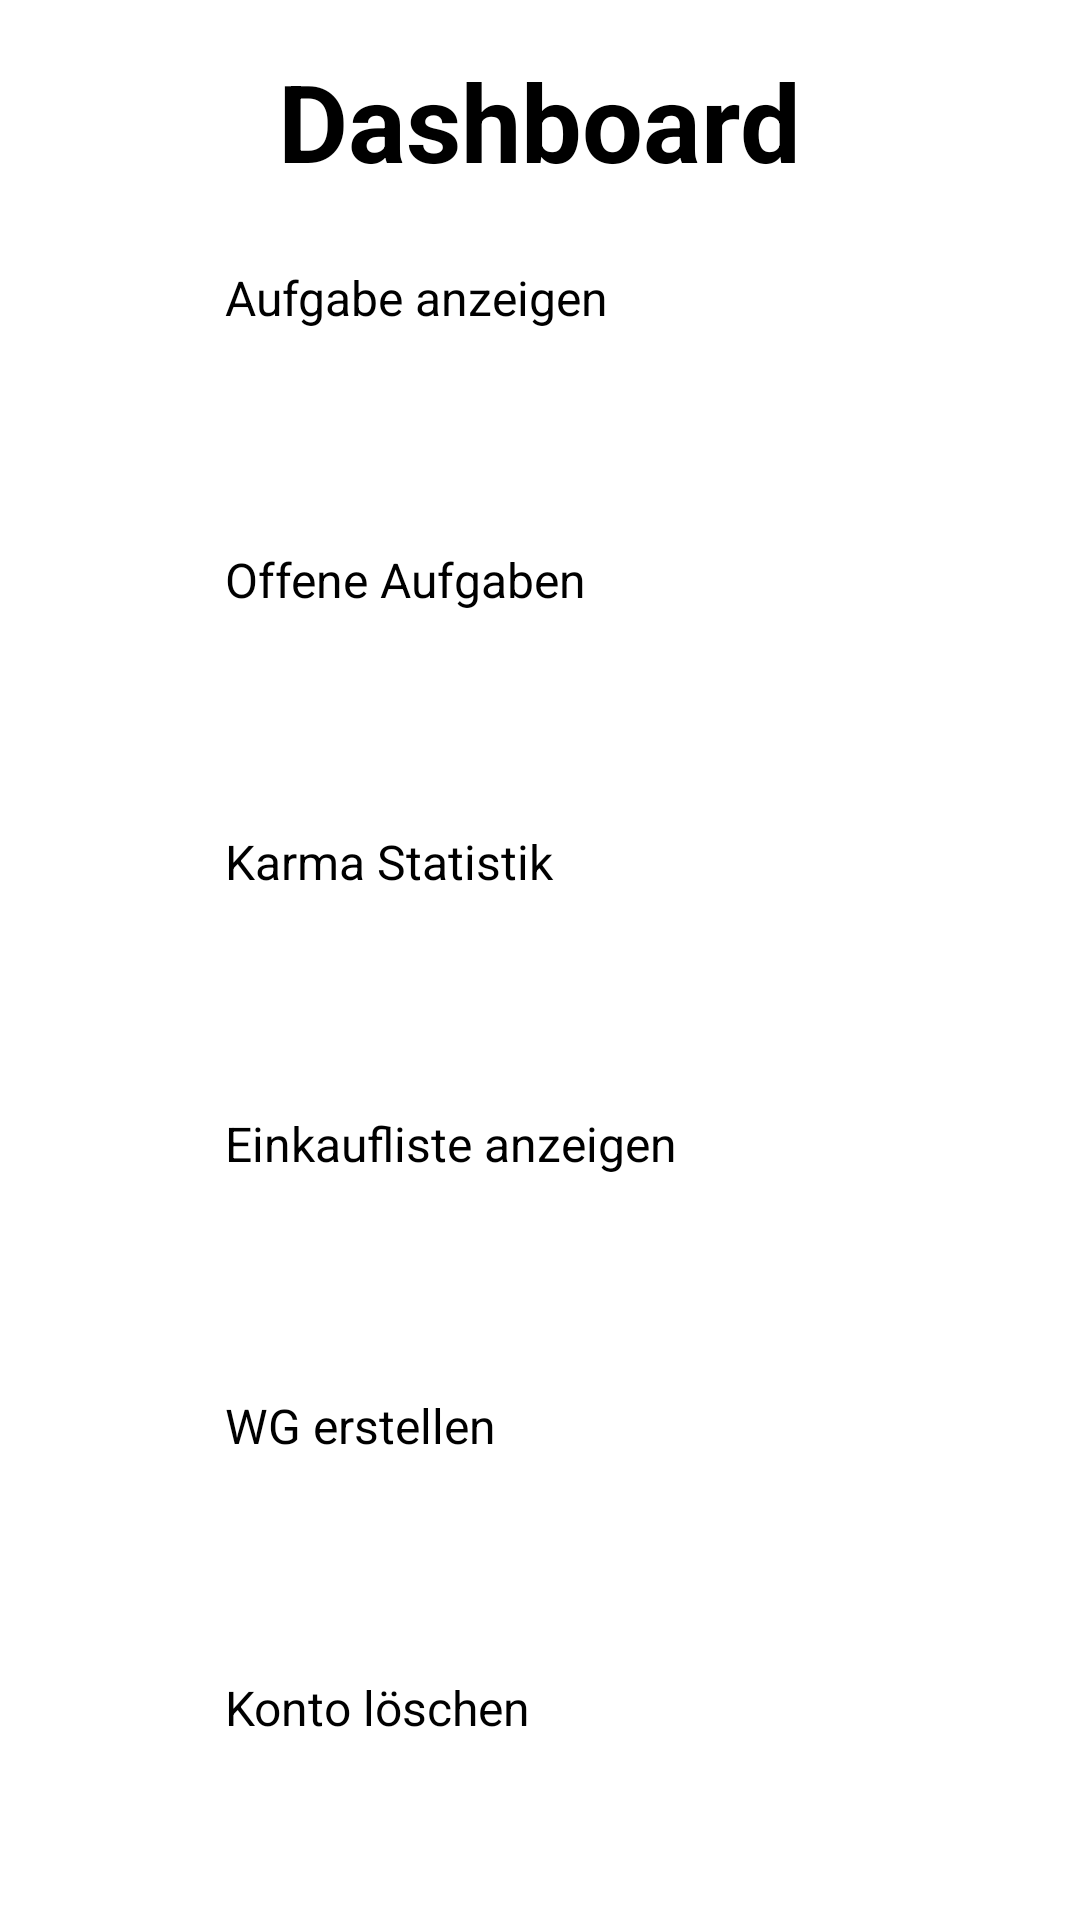

Here is an Android app screen rendered from its layout file. Give the layout XML and the strings, colors and styles it references.
<!-- AndroidManifest.xml: application theme Theme.WGPlaner -->
<!-- res/layout/activity_dashboard.xml -->
<?xml version="1.0" encoding="utf-8"?>
<RelativeLayout xmlns:android="http://schemas.android.com/apk/res/android"
    xmlns:app="http://schemas.android.com/apk/res-auto"
    xmlns:tools="http://schemas.android.com/tools"
    android:layout_width="match_parent"
    android:layout_height="match_parent"
    android:fitsSystemWindows="true"
    tools:context=".controller.DashboardActivity">

    <TextView
        android:id="@+id/textView"
        android:layout_width="wrap_content"
        android:layout_height="wrap_content"
        android:layout_centerHorizontal="true"
        android:layout_marginTop="16dp"
        android:text="@string/title"
        android:textColor="@color/black"
        android:textSize="36sp"
        android:textStyle="bold" />

    <ScrollView
        android:layout_width="match_parent"
        android:layout_height="match_parent"
        android:layout_below="@+id/textView">

        <LinearLayout
            android:layout_width="match_parent"
            android:layout_height="wrap_content"
            android:gravity="center_horizontal"
            android:orientation="vertical">


                <Button
                    android:id="@+id/aufgabeAnzeigenButtonDashboard"
                    android:layout_width="210dp"
                    android:layout_height="70dp"
                    android:layout_marginTop="24dp"
                    android:layout_weight="1"
                    android:text="@string/aufgabeAnzeigenButtonDashboard"
                    android:textSize="16sp"
                    app:backgroundTint="@color/blue"
                    app:cornerRadius="15dp" />

                <Button
                    android:id="@+id/offeneAufgabenButtonDashboard"
                    android:layout_width="210dp"
                    android:layout_height="70dp"
                    android:layout_marginTop="24dp"
                    android:layout_weight="1"
                    android:text="@string/offeneAufgabenButtonDashboard"
                    android:textSize="16sp"
                    app:backgroundTint="@color/blue"
                    app:cornerRadius="15dp" />

                <Button
                    android:id="@+id/karmastatistikButtonDashboard"
                    android:layout_width="210dp"
                    android:layout_height="70dp"
                    android:layout_marginTop="24dp"
                    android:text="@string/karmastatistikButtonDashboard"
                    android:textSize="16sp"
                    app:backgroundTint="@color/blue"
                    app:cornerRadius="15dp" />

                <Button
                    android:id="@+id/einkauflisteAnzeigenButtonDashboard"
                    android:layout_width="210dp"
                    android:layout_height="70dp"
                    android:layout_marginTop="24dp"
                    android:text="@string/einkauflisteAnzeigenButtonDashboard"
                    android:textSize="16sp"
                    app:backgroundTint="@color/blue"
                    app:cornerRadius="15dp" />

                <Button
                    android:id="@+id/wgErstellenButtonDashboard"
                    android:layout_width="210dp"
                    android:layout_height="70dp"
                    android:layout_marginTop="24dp"
                    android:text="@string/wgErstellenButtonDashboard"
                    android:textSize="16sp"
                    app:backgroundTint="@color/blue"
                    app:cornerRadius="15dp" />


                <Button
                    android:id="@+id/kontoLoeschenButtonDashboard"
                    android:layout_width="210dp"
                    android:layout_height="70dp"
                    android:layout_marginTop="24dp"
                    android:text="@string/kontoLoeschenButtonDashboard"
                    android:textSize="16sp"
                    app:backgroundTint="@color/blue"
                    app:cornerRadius="15dp" />

                <Button
                    android:id="@+id/userverwaltugButtonDashboard"
                    android:layout_width="210dp"
                    android:layout_height="70dp"
                    android:layout_marginTop="16dp"
                    android:text="@string/userverwaltugButtonDashboard"
                    android:textSize="16sp"
                    app:backgroundTint="@color/blue"
                    app:cornerRadius="15dp" />

                <Button
                    android:id="@+id/abmeldenButtonDashboard"
                    android:layout_width="210dp"
                    android:layout_height="70dp"
                    android:layout_marginTop="24dp"
                    android:layout_marginBottom="20dp"
                    android:text="@string/abmeldenButtonDashboard"
                    android:textSize="16sp"
                    app:backgroundTint="@color/blue"
                    app:cornerRadius="15dp" />

        </LinearLayout>
    </ScrollView>

</RelativeLayout>
<!-- resources referenced by this layout -->
<resources>
  <color name="black">#FF000000</color>
  <color name="blue">#1e88e5</color>
  <string name="abmeldenButtonDashboard">Abmelden</string>
  <string name="aufgabeAnzeigenButtonDashboard">Aufgabe anzeigen</string>
  <string name="einkauflisteAnzeigenButtonDashboard">Einkaufliste anzeigen</string>
  <string name="karmastatistikButtonDashboard">Karma Statistik</string>
  <string name="kontoLoeschenButtonDashboard">Konto löschen</string>
  <string name="offeneAufgabenButtonDashboard">Offene Aufgaben</string>
  <string name="title">Dashboard</string>
  <string name="userverwaltugButtonDashboard">Userverwaltung</string>
  <string name="wgErstellenButtonDashboard">WG erstellen</string>
  <style name="Theme.WGPlaner" parent="Theme.MaterialComponents.DayNight.NoActionBar">
          <item name="android:textViewStyle">@style/RobotoTextViewStyle</item>
          <item name="android:buttonStyle">@style/RobotoButtonStyle</item>
      </style>
  <style name="RobotoTextViewStyle" parent="android:Widget.TextView">
          <item name="android:fontFamily">sans-serif-light</item>
      </style>
  <style name="RobotoButtonStyle" parent="android:Widget.Holo.Button">
          <item name="android:fontFamily">sans-serif-light</item>
      </style>
</resources>
